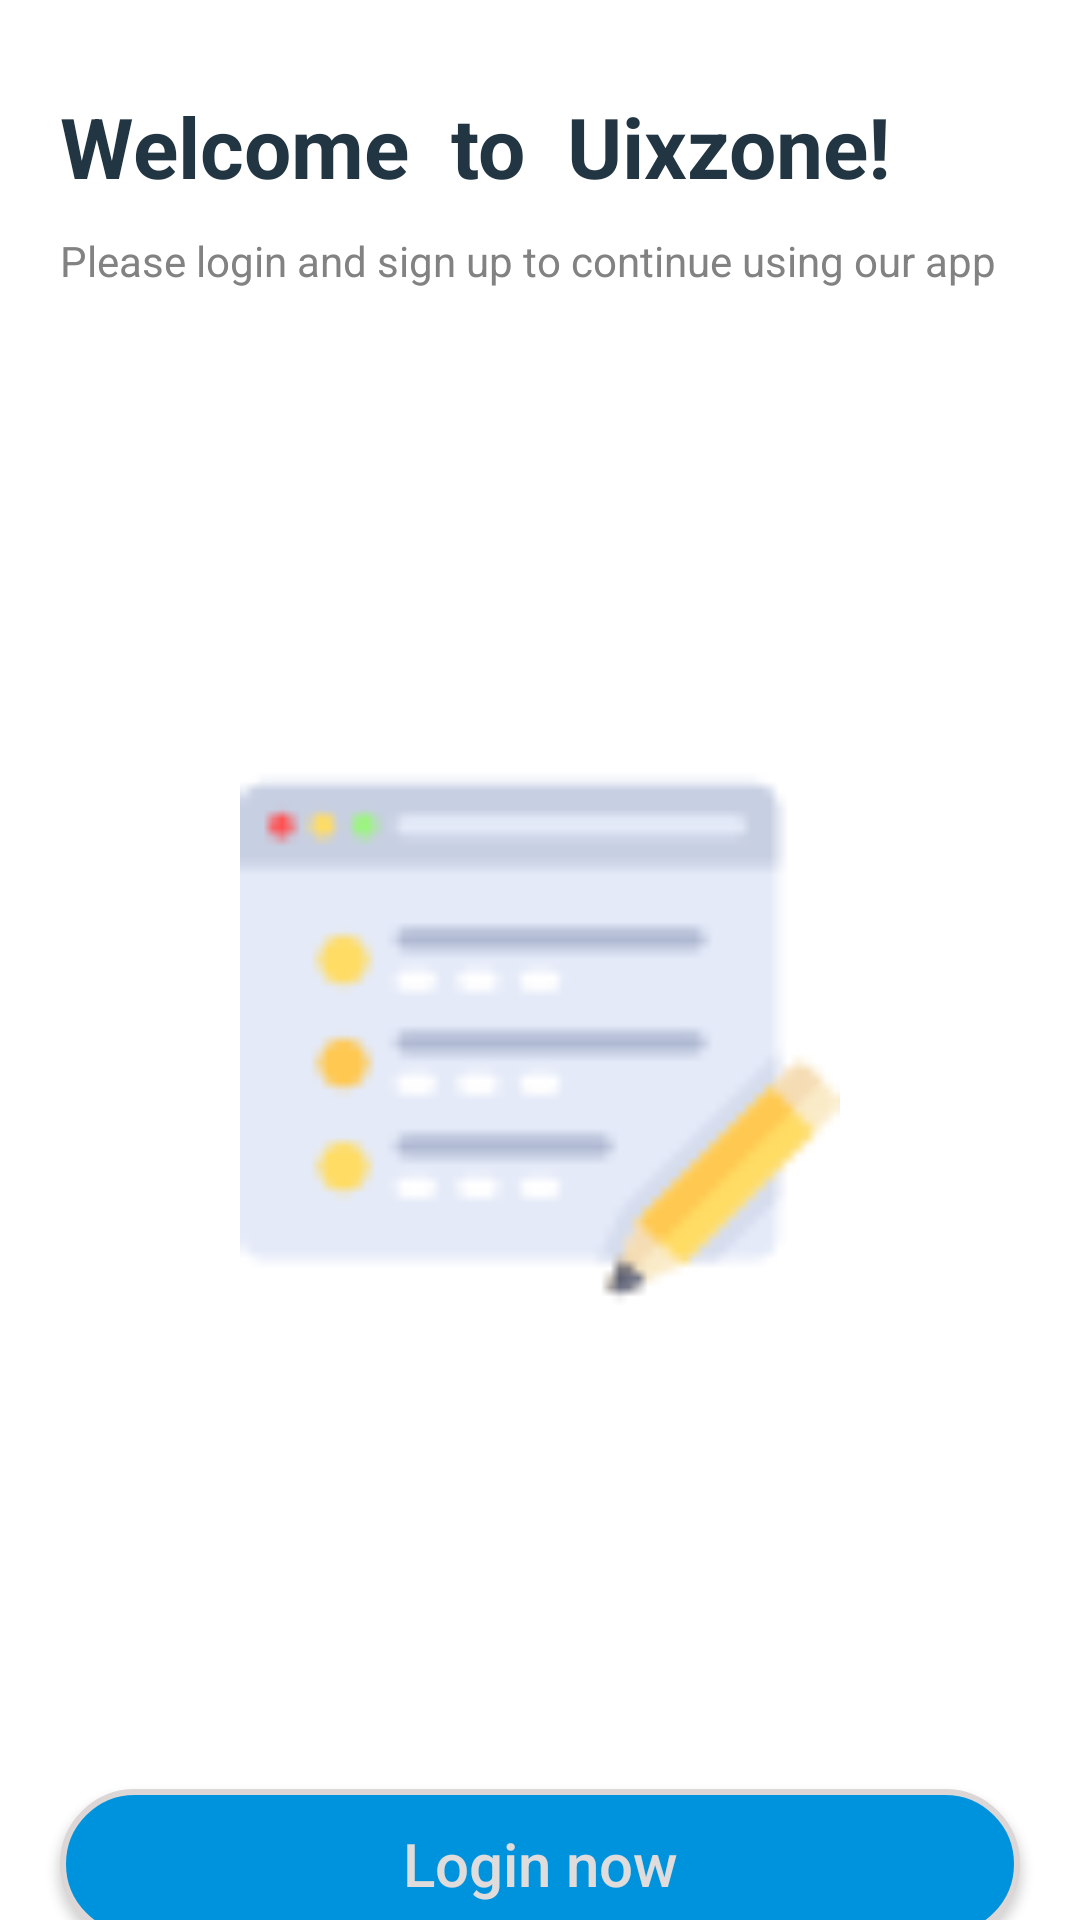

Write the Android layout XML for this screen, with the resource values it uses.
<!-- AndroidManifest.xml: application theme Theme.AircloudTap -->
<!-- res/layout/activity_uixzone.xml -->
<?xml version="1.0" encoding="utf-8"?>
<LinearLayout xmlns:android="http://schemas.android.com/apk/res/android"
    android:layout_width="match_parent"
    android:layout_height="match_parent"
    android:background="@color/white"
    android:orientation="vertical">

    <TextView
        android:layout_width="match_parent"
        android:layout_height="wrap_content"
        android:layout_marginStart="20dp"
        android:layout_marginTop="30dp"
        android:text="Welcome  to  Uixzone!"
        android:textColor="@color/colorPrimaryDark"
        android:textSize="28dp"
        android:textStyle="bold" />

    <TextView
        android:layout_width="match_parent"
        android:layout_height="wrap_content"
        android:layout_marginStart="20dp"
        android:layout_marginTop="10dp"
        android:text="Please login and sign up to continue using our app"
        android:textColor="@color/dark_grey"
        android:textSize="14dp" />

    <ImageView
        android:layout_width="200dp"
        android:layout_height="200dp"
        android:layout_gravity="center"
        android:layout_marginTop="150dp"
        android:src="@drawable/web_site" />

    <Button
        android:layout_width="match_parent"
        android:layout_height="50dp"
        android:layout_marginStart="20dp"
        android:layout_marginTop="150dp"
        android:layout_marginEnd="20dp"
        android:background="@drawable/bg_blue"
        android:text="Login now"
        android:textAllCaps="false"
        android:textColor="@color/button_grey"
        android:textSize="20dp" />

    <LinearLayout
        android:layout_width="match_parent"
        android:layout_height="wrap_content"
        android:layout_marginTop="50dp"
        android:gravity="center"
        android:orientation="horizontal">

        <View
            android:layout_width="100dp"
            android:layout_height="2dp"
            android:background="@color/black_alpha_40" />

        <TextView
            android:layout_width="wrap_content"
            android:layout_height="wrap_content"
            android:text="or"
            android:layout_marginStart="10dp"
            android:layout_marginEnd="10dp"
            android:textColor="@color/dark_grey"
            android:textSize="14dp" />

        <View
            android:layout_width="100dp"
            android:layout_height="2dp"
            android:background="@color/black_alpha_40" />


    </LinearLayout>

    <LinearLayout
        android:layout_width="match_parent"
        android:layout_height="wrap_content"
        android:layout_marginTop="20dp"
        android:orientation="horizontal">

        <Button
            android:layout_width="170dp"
            android:layout_height="50dp"
            android:layout_marginStart="20dp"
            android:layout_marginTop="20dp"
            android:background="@drawable/bg_edit_text"
            android:text="Google"
            android:textAllCaps="false"
            android:textColor="@color/duskYellow"
            android:textSize="22dp"
            android:textStyle="bold" />

        <Button
            android:layout_width="170dp"
            android:layout_height="50dp"
            android:layout_marginStart="20dp"
            android:layout_marginTop="20dp"
            android:background="@drawable/bg_edit_text"
            android:text="Facebook"
            android:textAllCaps="false"
            android:textColor="@color/btnText"
            android:textSize="22dp"
            android:textStyle="bold" />


    </LinearLayout>


</LinearLayout>
<!-- resources referenced by this layout -->
<resources>
  <color name="black_alpha_40">#66000000</color>
  <color name="btnText">#515C6F</color>
  <color name="button_grey">#E0DCDC</color>
  <color name="colorPrimaryDark">#223543</color>
  <color name="dark_grey">#828282</color>
  <color name="duskYellow">#F3B600</color>
  <color name="white">#FFFFFFFF</color>
  <!-- drawable bg_blue (drawable) -->
  <?xml version="1.0" encoding="utf-8"?>
  <shape xmlns:android="http://schemas.android.com/apk/res/android"
      android:shape="rectangle">
  
      <solid android:color="@color/defaultcolor" />
  
      <stroke
          android:color="#DDD6D6"
          android:width="2dp"/>
  
      <corners android:radius="30dp"/>
  </shape>
  <!-- drawable bg_edit_text (drawable) -->
  <?xml version="1.0" encoding="utf-8"?>
  <shape xmlns:android="http://schemas.android.com/apk/res/android"
      android:shape="rectangle">
  
      <solid android:color="#fff" />
  
      <stroke
          android:width="1dp"
          android:color="#C5BDBD" />
  
      <corners android:radius="4dp" />
  </shape>
  <!-- drawable web_site: png bitmap (drawable, 1625 bytes) -->
  <style name="Theme.AircloudTap" parent="Theme.AppCompat.DayNight.NoActionBar">
          
          <item name="colorPrimary">@color/color_333333</item>
  
          
          <item name="colorSecondary">@color/color_333333</item>
          
          <item name="android:statusBarColor">#000</item>
  
          <item name="colorPrimaryDark">@color/black</item>
          <item name="android:windowNoTitle">true</item>
          <item name="windowActionBar">false</item>
          <item name="colorControlNormal">@color/colorTextInput</item>
          <item name="android:actionBarSize">50dp</item>
      </style>
  <color name="defaultcolor">#0093DD</color>
  <color name="color_333333">#333333</color>
  <color name="black">#FF000000</color>
  <color name="colorTextInput">#CCCCCC</color>
</resources>
